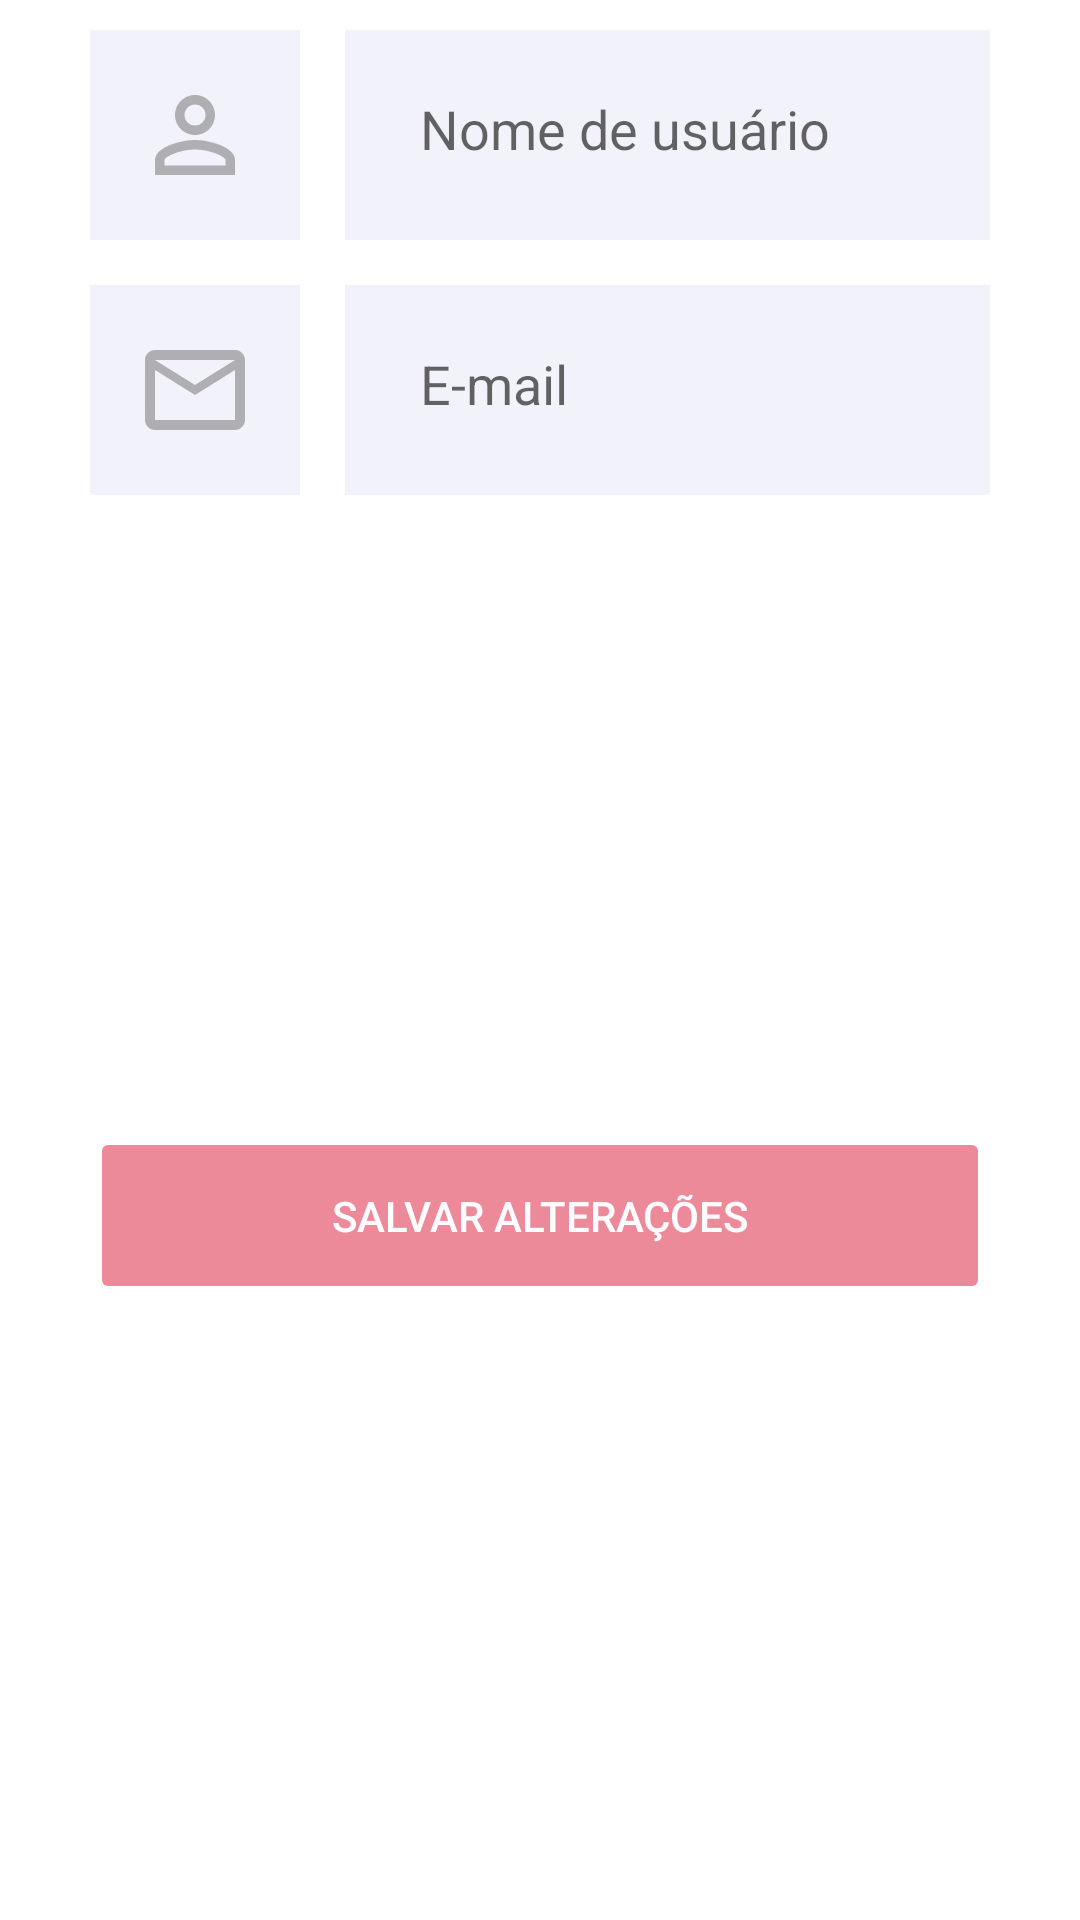

Write the Android layout XML for this screen, with the resource values it uses.
<!-- AndroidManifest.xml: application theme Theme.RentX -->
<!-- res/layout/fragment_update_email_username.xml -->
<?xml version="1.0" encoding="utf-8"?>
<layout xmlns:android="http://schemas.android.com/apk/res/android"
    xmlns:tools="http://schemas.android.com/tools"
    xmlns:app="http://schemas.android.com/apk/res-auto">

    <androidx.constraintlayout.widget.ConstraintLayout
        android:layout_width="match_parent"
        android:layout_height="wrap_content"
        tools:context=".presentation.home.profile.UpdateEmailUsernameFragment"
        android:paddingHorizontal="30dp"
        android:paddingVertical="10dp">

        <androidx.constraintlayout.widget.ConstraintLayout
            android:id="@+id/cl_user_icon_container"
            app:layout_constraintLeft_toLeftOf="parent"
            app:layout_constraintTop_toTopOf="parent"
            style="@style/IconBox" >

            <ImageView
                android:layout_width="40dp"
                android:layout_height="40dp"
                app:layout_constraintStart_toStartOf="parent"
                app:layout_constraintEnd_toEndOf="parent"
                app:layout_constraintTop_toTopOf="parent"
                app:layout_constraintBottom_toBottomOf="parent"
                android:src="@drawable/ic_person"/>
        </androidx.constraintlayout.widget.ConstraintLayout>

        <EditText
            android:id="@+id/et_username"
            android:layout_width="0dp"
            android:layout_height="70dp"
            android:layout_marginStart="15dp"
            android:hint="@string/nome_de_usu_rio"
            style="@style/EditText"
            android:inputType="textEmailAddress"
            app:layout_constraintStart_toEndOf="@id/cl_user_icon_container"
            app:layout_constraintEnd_toEndOf="parent"
            app:layout_constraintTop_toTopOf="@id/cl_user_icon_container"
            app:layout_constraintBottom_toBottomOf="@id/cl_user_icon_container"/>

        <androidx.constraintlayout.widget.ConstraintLayout
            android:id="@+id/cl_email_icon_container"
            app:layout_constraintLeft_toLeftOf="parent"
            app:layout_constraintTop_toBottomOf="@id/cl_user_icon_container"
            android:layout_marginTop="15dp"
            style="@style/IconBox" >

            <ImageView
                android:layout_width="40dp"
                android:layout_height="40dp"
                app:layout_constraintStart_toStartOf="parent"
                app:layout_constraintEnd_toEndOf="parent"
                app:layout_constraintTop_toTopOf="parent"
                app:layout_constraintBottom_toBottomOf="parent"
                android:src="@drawable/ic_mail"/>
        </androidx.constraintlayout.widget.ConstraintLayout>

        <EditText
            android:id="@+id/et_email"
            android:layout_width="0dp"
            android:layout_height="70dp"
            android:layout_marginStart="15dp"
            android:hint="@string/e_mail"
            style="@style/EditText"
            android:inputType="textEmailAddress"
            app:layout_constraintStart_toEndOf="@id/cl_email_icon_container"
            app:layout_constraintEnd_toEndOf="parent"
            app:layout_constraintTop_toTopOf="@id/cl_email_icon_container"
            app:layout_constraintBottom_toBottomOf="@id/cl_email_icon_container"/>

        <Button
            android:id="@+id/bt_login"
            android:layout_width="0dp"
            android:layout_height="wrap_content"
            android:layout_marginTop="15dp"
            app:layout_constraintTop_toBottomOf="@id/cl_email_icon_container"
            app:layout_constraintBottom_toBottomOf="parent"
            app:layout_constraintLeft_toLeftOf="parent"
            app:layout_constraintRight_toRightOf="parent"
            android:text="@string/salvar_altera_es"
            style="@style/ButtonRed"
            android:enabled="false"/>

    </androidx.constraintlayout.widget.ConstraintLayout>
</layout>
<!-- resources referenced by this layout -->
<resources>
  <!-- drawable ic_mail (drawable) -->
  <vector android:height="24dp" android:tint="#AEAEB3"
      android:viewportHeight="24" android:viewportWidth="24"
      android:width="24dp" xmlns:android="http://schemas.android.com/apk/res/android">
      <path android:fillColor="@android:color/white" android:pathData="M20,4L4,4c-1.1,0 -1.99,0.9 -1.99,2L2,18c0,1.1 0.9,2 2,2h16c1.1,0 2,-0.9 2,-2L22,6c0,-1.1 -0.9,-2 -2,-2zM20,18L4,18L4,8l8,5 8,-5v10zM12,11L4,6h16l-8,5z"/>
  </vector>
  <!-- drawable ic_person (drawable) -->
  <vector android:height="24dp" android:tint="#AEAEB3"
      android:viewportHeight="24" android:viewportWidth="24"
      android:width="24dp" xmlns:android="http://schemas.android.com/apk/res/android">
      <path android:fillColor="@android:color/white" android:pathData="M12,5.9c1.16,0 2.1,0.94 2.1,2.1s-0.94,2.1 -2.1,2.1S9.9,9.16 9.9,8s0.94,-2.1 2.1,-2.1m0,9c2.97,0 6.1,1.46 6.1,2.1v1.1L5.9,18.1L5.9,17c0,-0.64 3.13,-2.1 6.1,-2.1M12,4C9.79,4 8,5.79 8,8s1.79,4 4,4 4,-1.79 4,-4 -1.79,-4 -4,-4zM12,13c-2.67,0 -8,1.34 -8,4v3h16v-3c0,-2.66 -5.33,-4 -8,-4z"/>
  </vector>
  <string name="e_mail">E-mail</string>
  <string name="nome_de_usu_rio">Nome de usuário</string>
  <string name="salvar_altera_es">Salvar alterações</string>
  <style name="ButtonRed">
          <item name="android:backgroundTint">@color/button_red_color</item>
          <item name="android:textColor">@color/white</item>
          <item name="android:padding">20dp</item>
      </style>
  <style name="EditText">
          <item name="android:background">@color/app_input_background</item>
          <item name="android:padding">25dp</item>
      </style>
  <style name="IconBox">
          <item name="android:layout_height">70dp</item>
          <item name="android:layout_width">70dp</item>
          <item name="android:background">@color/app_input_background</item>
      </style>
  <style name="Theme.RentX" parent="Theme.MaterialComponents.DayNight.NoActionBar">
  
          
          <item name="colorPrimary">@color/app_black</item>
          <item name="colorPrimaryVariant">@color/purple_700</item>
          <item name="colorOnPrimary">@color/white</item>
  
          
          <item name="colorSecondary">@color/teal_200</item>
          <item name="colorSecondaryVariant">@color/teal_700</item>
          <item name="colorOnSecondary">@color/black</item>
  
          
          <item name="android:statusBarColor" tools:targetApi="l">@color/black</item>
          
      </style>
  <color name="white">#FFFFFFFF</color>
  <color name="app_input_background">#F2F2FA</color>
  <color name="app_black">#1B1B1F</color>
  <color name="purple_700">#FF3700B3</color>
  <color name="teal_200">#FF03DAC5</color>
  <color name="teal_700">#FF018786</color>
  <color name="black">#FF000000</color>
</resources>
